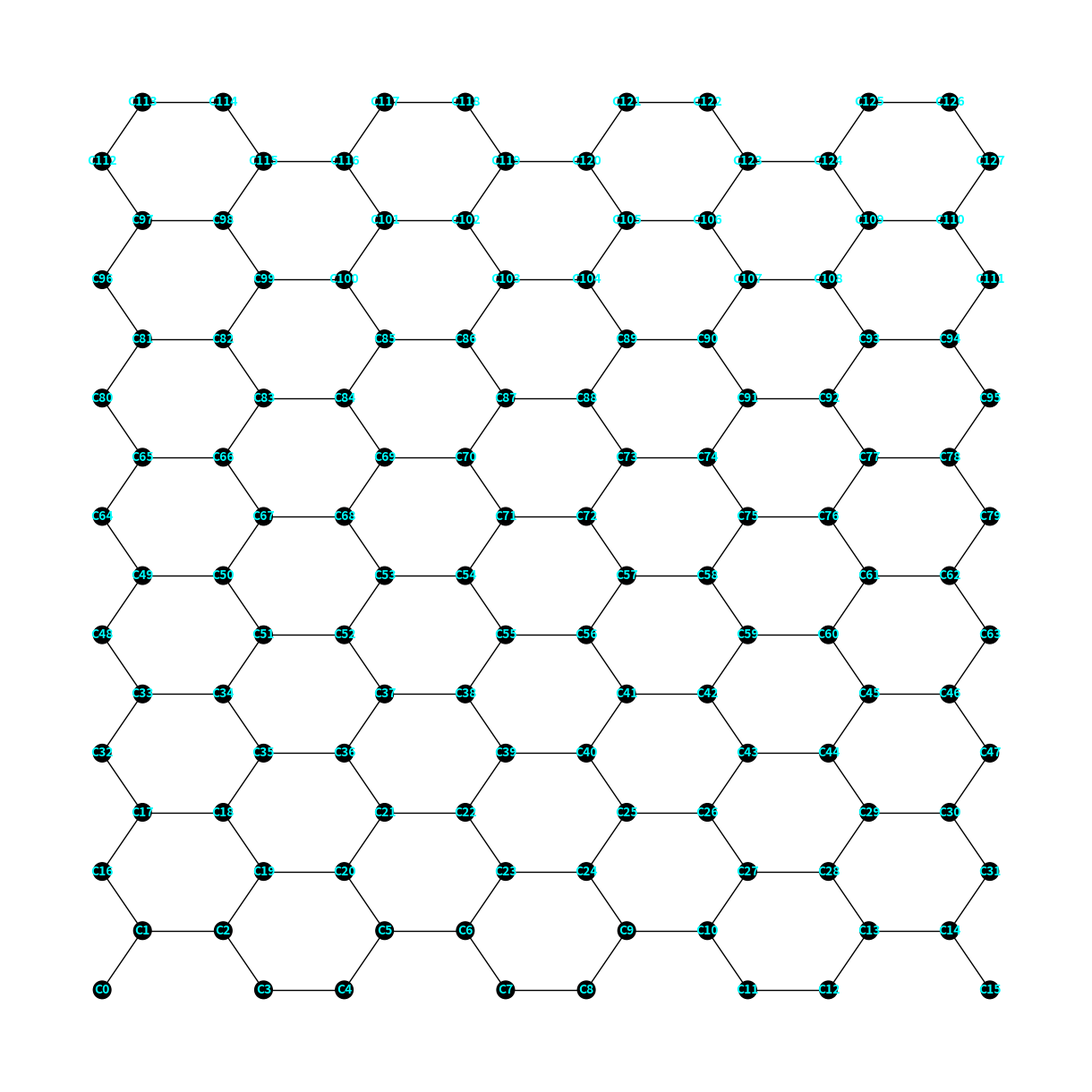

Python code for this plot:
import networkx as nx
import matplotlib.pyplot as plt
from typing import Tuple, List
from math import cos, sin, pi


class GrapheneGraph:
    def __init__(self, bond_distance: float, sheet_size: Tuple[float, float]):
        self.bond_distance = bond_distance
        self.sheet_size = sheet_size
        self.graph = nx.Graph()
        self._build_graphene_sheet()

    @property
    def cc_x_distance(self):
        """Calculate the distance between atoms in the x direction."""
        return self.bond_distance * sin(pi / 6)

    @property
    def cc_y_distance(self):
        """Calculate the distance between atoms in the y direction."""
        return self.bond_distance * cos(pi / 6)

    @property
    def num_cells_x(self):
        """Calculate the number of unit cells in the x direction based on sheet size and bond distance."""
        return int(self.sheet_size[0] // (2 * self.bond_distance + 2 * self.cc_x_distance))

    @property
    def num_cells_y(self):
        """Calculate the number of unit cells in the y direction based on sheet size and bond distance."""
        return int(self.sheet_size[1] // (2 * self.cc_y_distance))

    def _build_graphene_sheet(self):
        """Build the graphene sheet structure by creating nodes and edges."""
        index = 0
        for y in range(self.num_cells_y):
            for x in range(self.num_cells_x):
                x_offset = x * (2 * self.bond_distance + 2 * self.cc_x_distance)
                y_offset = y * (2 * self.cc_y_distance)

                # Add nodes and edges for the unit cell
                self._add_unit_cell(index, x_offset, y_offset)

                # Add horizontal bonds between adjacent unit cells
                if x > 0:
                    self.graph.add_edge(index - 1, index, bond_length=self.bond_distance)

                # Add vertical bonds between unit cells in adjacent rows
                if y > 0:
                    self.graph.add_edge(index - 4 * self.num_cells_x + 1, index, bond_length=self.bond_distance)
                    self.graph.add_edge(index - 4 * self.num_cells_x + 2, index + 3, bond_length=self.bond_distance)

                index += 4

    def _add_unit_cell(self, index: int, x_offset: float, y_offset: float):
        """Add nodes and internal bonds within a unit cell."""
        unit_cell_positions = [
            (x_offset, y_offset),
            (x_offset + self.cc_x_distance, y_offset + self.cc_y_distance),
            (x_offset + self.cc_x_distance + self.bond_distance, y_offset + self.cc_y_distance),
            (x_offset + 2 * self.cc_x_distance + self.bond_distance, y_offset)
        ]

        # Add nodes
        for i, pos in enumerate(unit_cell_positions):
            self.graph.add_node(index + i, element='C', position=pos)

        # Add internal bonds within the unit cell
        for i in range(len(unit_cell_positions) - 1):
            self.graph.add_edge(index + i, index + i + 1, bond_length=self.bond_distance)

    def get_neighbors(self, id: int) -> List[Tuple[float, float]]:
        """Get the neighbors of a node based on its ID."""
        return list(self.graph.neighbors(id))

    def get_color(self, element: str) -> str:
        """Get the color of an element for plotting."""
        colors = {'C': 'black'}
        return colors.get(element, 'red')

    def plot_graphene(self, with_labels: bool = False):
        """Plot the graphene structure using networkx and matplotlib."""
        pos = nx.get_node_attributes(self.graph, 'position')
        elements = nx.get_node_attributes(self.graph, 'element')
        colors = [self.get_color(elements[node]) for node in self.graph.nodes()]

        plt.figure(figsize=(12, 12))
        if with_labels:
            labels = {node: f'{elements[node]}{node}' for node in self.graph.nodes()}
            nx.draw(self.graph, pos, labels=elements, with_labels=with_labels, node_color=colors, node_size=200,
                    font_size=8)
            nx.draw_networkx_labels(self.graph, pos, labels=labels, font_size=10, font_color='cyan', font_weight='bold')
        else:
            nx.draw(self.graph, pos, with_labels=with_labels, node_color=colors, node_size=200)
        plt.show()


def write_xyz(graph, filename):
    with open(filename, 'w') as file:
        # Write the number of atoms to the beginning of the file
        file.write(f"{graph.number_of_nodes()}\n")
        file.write("XYZ file generated from GrapheneGraph\n")  # Write a comment line
        for node_id, node_data in graph.nodes(data=True):
            x, y = node_data['position']
            element = node_data['element']
            file.write(f"{element} {x:.3f} {y:.3f} 0.000\n")  # z-coordinate is set to 0


# def draw_graph(G):  # ToDo: Methode könnte in Mutterklasse ausgelagert werden später
#     # Get node positions from the graph object
#     pos = nx.get_node_attributes(G, 'position')
#     nx.draw(G, pos, node_size=50, node_color='black', with_labels=False)
#
#     plt.gca().set_aspect('equal', adjustable='datalim')
#     plt.title('Graphene Lattice Structure')
#     plt.show()

def main():
    graphene = GrapheneGraph(bond_distance=1.42, sheet_size=(20, 20))
    print(f"Neighbors of C_0:", graphene.get_neighbors(0))
    print(f"Neighbors of C_5:", graphene.get_neighbors(5))
    write_xyz(graphene.graph, 'graphene.xyz')
    graphene.plot_graphene(with_labels=True)


if __name__ == "__main__":
    main()
